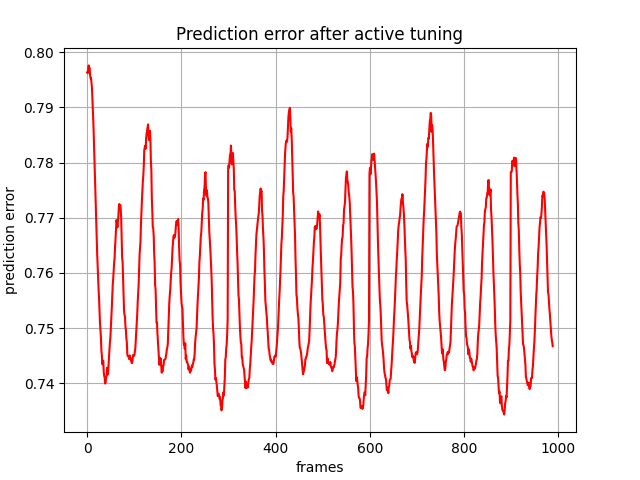

The table this chart was drawn from, first rows:
, 0
0, 0.7963
1, 0.7962
2, 0.7971
3, 0.7976
4, 0.7971
5, 0.7972
6, 0.7959
7, 0.7952
8, 0.7953
9, 0.7944
10, 0.7934
11, 0.7913
12, 0.7894
13, 0.7871
14, 0.7842
15, 0.7816
16, 0.7787
17, 0.7759
18, 0.7728
19, 0.7697
20, 0.7664
21, 0.7635
22, 0.7616
23, 0.7592
24, 0.757
25, 0.7554
26, 0.7532
27, 0.7509
28, 0.7497
29, 0.7483
30, 0.7459
31, 0.7451
32, 0.7435
33, 0.7441
34, 0.7441
35, 0.742
36, 0.7413
37, 0.741
38, 0.74
39, 0.7403
40, 0.7411
41, 0.7413
42, 0.7428
43, 0.7424
44, 0.7416
45, 0.7432
46, 0.7444
47, 0.746
48, 0.7474
49, 0.7482
50, 0.7499
51, 0.7516
52, 0.7536
53, 0.7556
54, 0.7578
55, 0.7589
56, 0.7603
57, 0.7618
58, 0.7628
59, 0.7648
... 929 more rows
